Dataset: Weedcottonberli (GitHub, RituGaba/Weedcottonberli). Classes: cotton, weed.

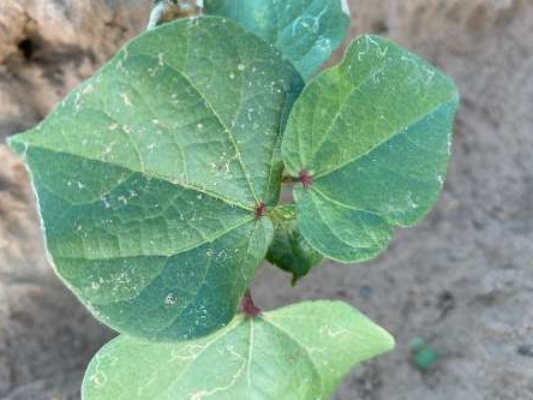
Label: cotton

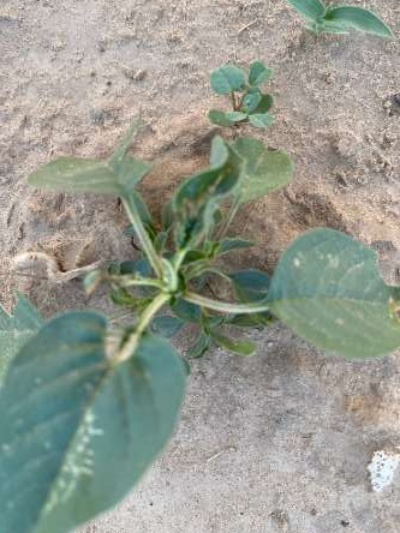
Label: weed

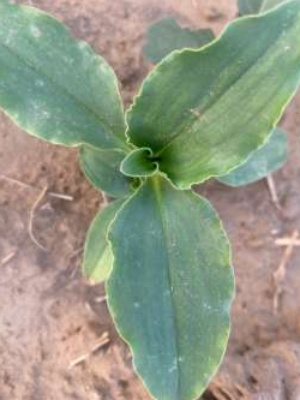
Label: weed

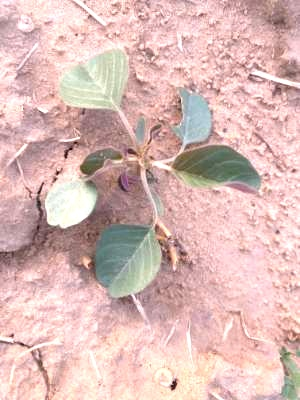
Label: weed

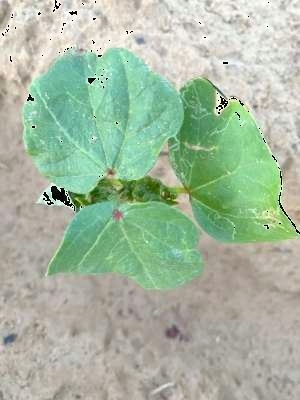
Label: cotton

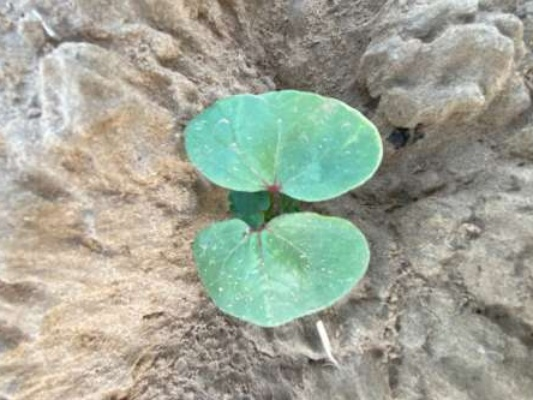
Label: cotton
